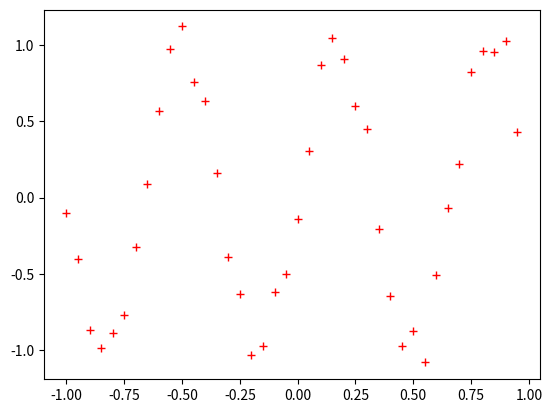

Here is the Python script that generated this plot: (Note: this script raises an exception after producing the figure.)
import numpy as np
from numpy import matmul, array
import matplotlib.pyplot as plt
import time

start, end, step = -1, 1, 0.05
noise_range = 0.1


# generate dots
x = np.arange(start, end, step)
y = np.sin(3*np.pi*x)
y += np.random.normal(0, noise_range, len(y))
plt.plot(x, y, "r+")

target = np.mat(array(y).reshape(len(y), 1))


def loss_reg(matrix, w, t, l):
    temp = matmul(matrix, w) -t
    return 0.5*(matmul(temp.T, temp) + l*matmul(w.T, w)).getA()[0][0]


def loss(matrix, w, t):
    return loss_reg(matrix, w, t, l=0)


    

def matmutimul(*args):
    ret = np.eye(args[0].shape[0])
    for ele in args:
        ret = matmul(ret, ele)
    return ret


        
def calc_reg(m=10, l=1):
    matrix = np.mat(array([[i**j for j in range(0, m)] for i in x]))
    w = matmul(matmul(target.T, matrix), (matmul(matrix.T, matrix) + np.eye(m)*l).I).T
    out = matmul(matrix, w)
    print(w)
    plt.plot(x, out)
    
def calc(m=10):
    calc_reg(m, l=0)


def recalc_gama(matrix, w, grad):
    ret = 0
    min_loss = 1e100
    for i in range(1, 10):
        gama_cur = 10 ** (-i)
        w_new = w - gama_cur*grad
        lo = loss(matrix, w_new, target)
        if(lo < min_loss):
            min_loss = lo
            ret = gama_cur
    return ret
    
def grad_dec_reg(m=5, gama = 1e-3, l = 1e-5):
    matrix = np.mat(array([[i**j for j in range(0, m)] for i in x]))
    w = np.mat(np.random.normal(size=m)).T
    A = matmul(matrix.T, matrix) + l * np.eye(m)
    b = matmul(matrix.T, target)
#    print(w.T)
    lo = loss(matrix, w, target)
    lo_prev = lo + 10
    loop = 0
    grad = 2*matmul(A.T,matmul(A, w)-b)
    while(abs(lo - lo_prev) > 1e-7):
        if(abs(lo - lo_prev) < 1e-4):
            gama = recalc_gama(matrix, w, grad)
            print("larger gama:" + str(gama))
        grad = 2*matmul(A.T,matmul(A, w)-b)
        w -= gama*grad
        lo_prev = lo
        lo = loss(matrix, w, target)
        while(lo >= lo_prev):
            w += gama*grad
            gama = 0.99*gama
#            print("new gama:"+str(gama))
            w -= gama*grad
            lo = loss(matrix, w, target)
#        gama = 1e-3
        print("\rloss = " + str(lo) + " loop:" +str(loop), end='')
        loop += 1
#        print()
    out = matmul(matrix, w)
#    print(w)
    plt.plot(x, out)
    
def grad_dec(m=4, gama = 1e-3):
    grad_dec_reg(m, gama, l=0)


    
def con_grad(m=10):
    con_grad_reg(m, l=0)
    
def con_grad_reg(m=10, l=1e-1):
    matrix = np.mat(array([[i**j for j in range(0, m)] for i in x]))
    w = np.mat(np.random.normal(size=m)).T
    A = matmul(matrix.T, matrix) + l * np.eye(m)
    b = matmul(matrix.T, target)
    w_array = [0 for i in range(0, 2*m)]
    r_array = [0 for i in range(0, 2*m)]
    p_array = [0 for i in range(0, 2*m)]
    w_array[0] = w
    r_array[0] = b-matmul(A, w)
    p_array[0] = r_array[0]
    for k in range(0, m):
        a_k = matmul(r_array[k].T, r_array[k]).getA()[0][0] / matmutimul(p_array[k].T, A, p_array[k]).getA()[0][0]
#        print(a_k)
#        print(w_array[k].shape, (a_k * p_array[k]).shape)
        w_array[k+1] = w_array[k] + a_k*p_array[k]
        r_array[k+1] = r_array[k] - a_k*matmul(A, p_array[k])
        b_k = matmul(r_array[k+1].T, r_array[k+1]).getA()[0][0] / matmul(r_array[k].T, r_array[k]).getA()[0][0]
        p_array[k+1] = r_array[k+1] + b_k * p_array[k]
        w = w_array[k+1]
#        print(w_array[k+1])
#        print(loss(matrix, w, target))
    plt.plot(x, matmul(matrix, w))
    
        
        
        
   
if __name__ == "__main__":
    time_start = time.time()
    m = 30
    l= 1e-3
#    calc_reg(20, 1e-5)
#    calc(20)
#    grad_dec(m=20, gama=1e-1)
#    grad_dec_reg(gama = 1e-3)
#    con_grad(m=20)
    con_grad_reg(m=20, l=1e-5)
    time_end = time.time()
    print("use time:", time_end - time_start)
    


#def error(w)
    